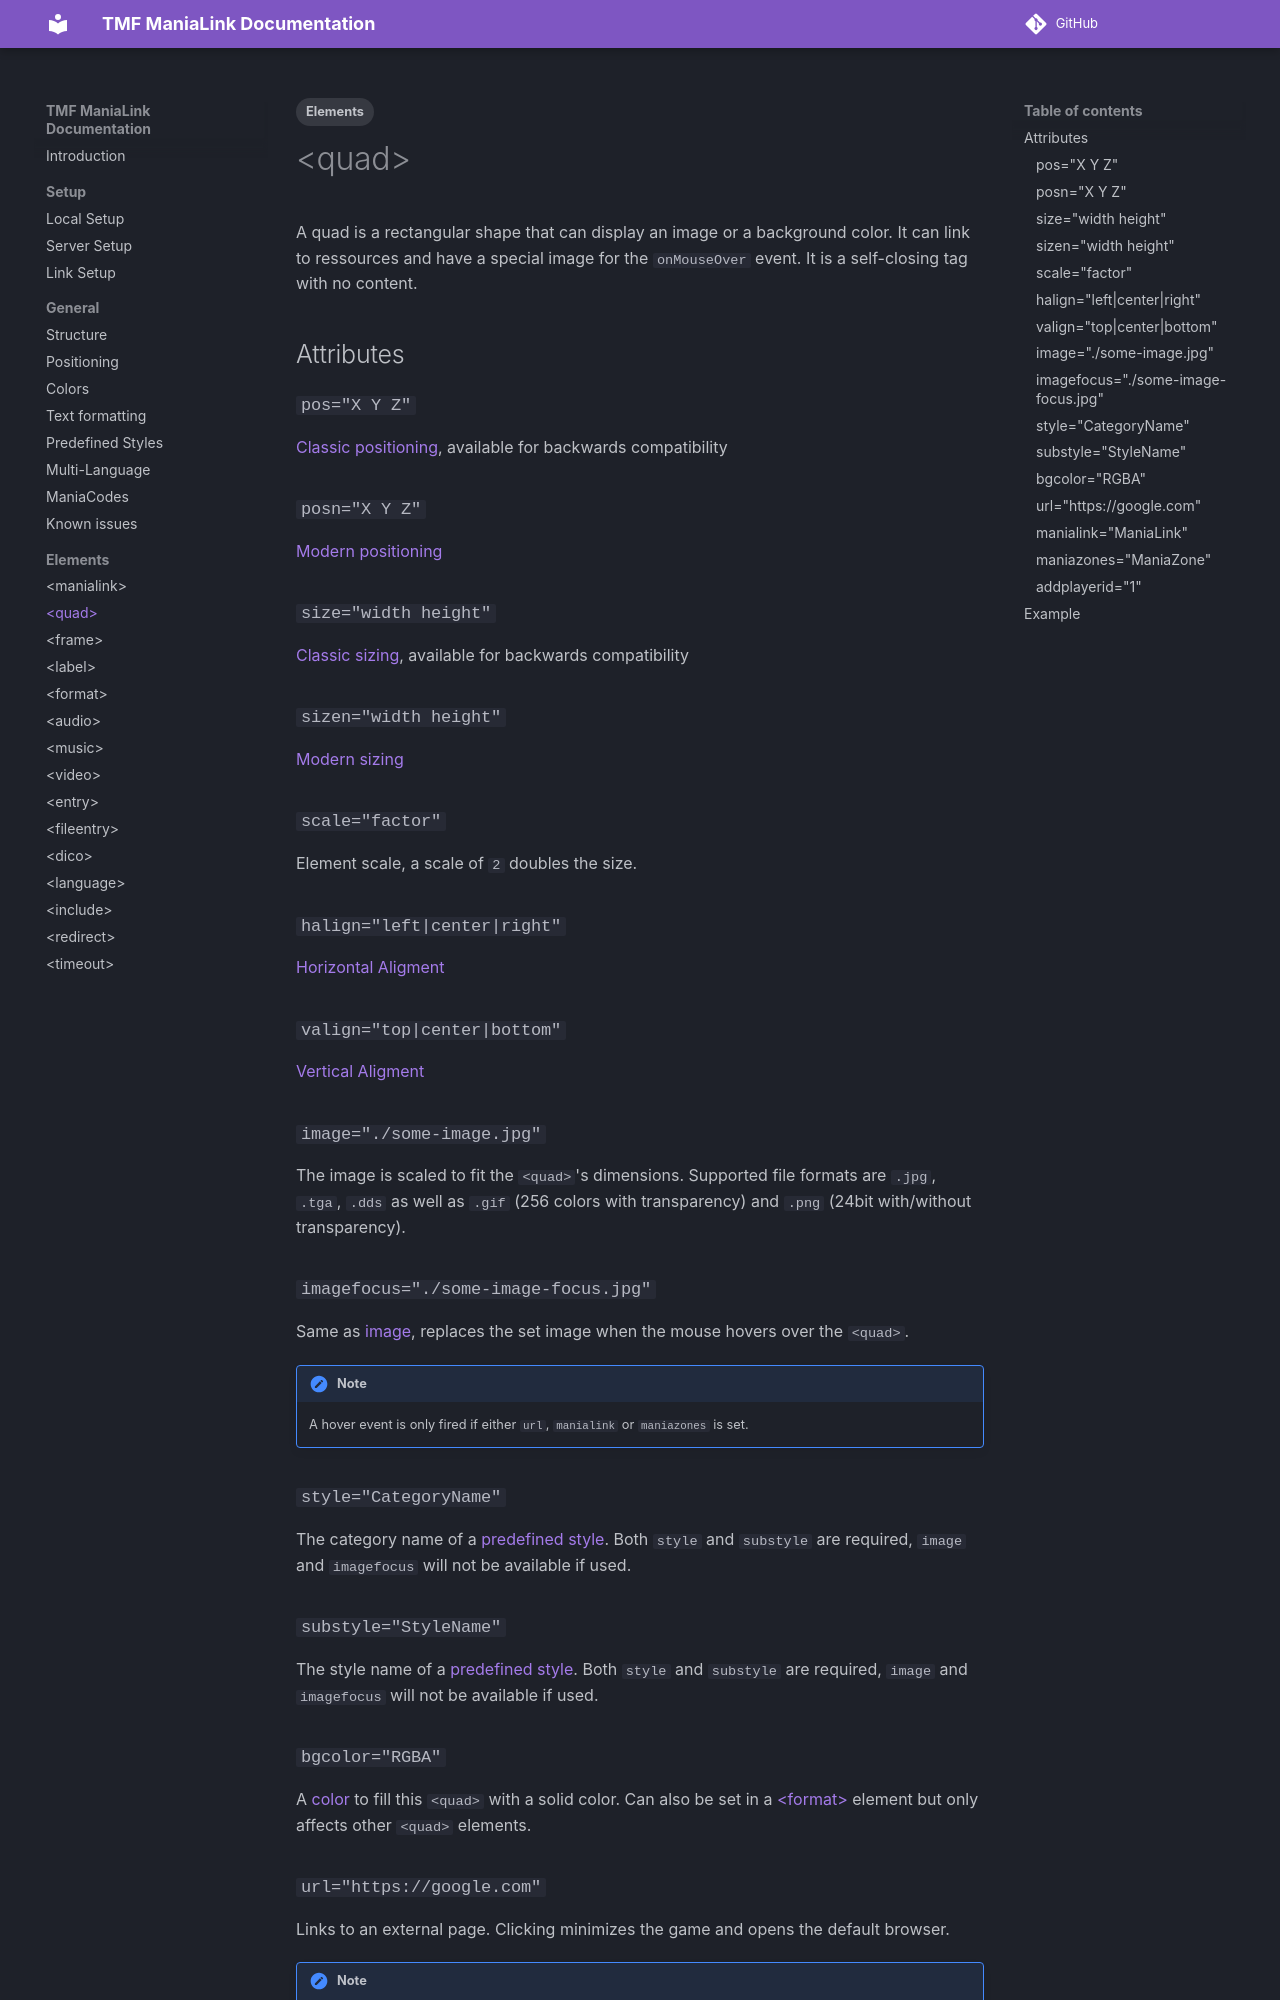

repository: LauraWebdev/TMF_ManiaLink_Documentation · page: elements/quad/index.html · generator: mkdocs

---
tags:
- Elements
---

# &lt;quad&gt;
A quad is a rectangular shape that can display an image or a background color. It can link to ressources and have a special image for the `onMouseOver` event. It is a self-closing tag with no content.

## Attributes
### `pos="X Y Z"`
[Classic positioning](../general/positioning.md#classical-united--nations), available for backwards compatibility

### `posn="X Y Z"`
[Modern positioning](../general/positioning.md#modern-united-forever--nations-forever)

### `size="width height"`
[Classic sizing](../general/positioning.md#classical-united--nations), available for backwards compatibility

### `sizen="width height"`
[Modern sizing](../general/positioning.md#modern-united-forever--nations-forever)

### `scale="factor"`
Element scale, a scale of `2` doubles the size.

### `halign="left|center|right"`
[Horizontal Aligment](../general/positioning.md#alignment)

### `valign="top|center|bottom"`
[Vertical Aligment](../general/positioning.md#alignment)

### `image="./some-image.jpg"`
The image is scaled to fit the `<quad>`'s dimensions. Supported file formats are `.jpg`, `.tga`, `.dds` as well as `.gif` (256 colors with transparency) and `.png` (24bit with/without transparency).

### `imagefocus="./some-image-focus.jpg"`
Same as [image](#imagesome-imagejpg), replaces the set image when the mouse hovers over the `<quad>`.
!!! note
    A hover event is only fired if either `url`, `manialink` or `maniazones` is set.

### `style="CategoryName"`
The category name of a [predefined style](../general/predefined-styles.md). Both `style` and `substyle` are required, `image` and `imagefocus` will not be available if used.

### `substyle="StyleName"`
The style name of a [predefined style](../general/predefined-styles.md). Both `style` and `substyle` are required, `image` and `imagefocus` will not be available if used.
